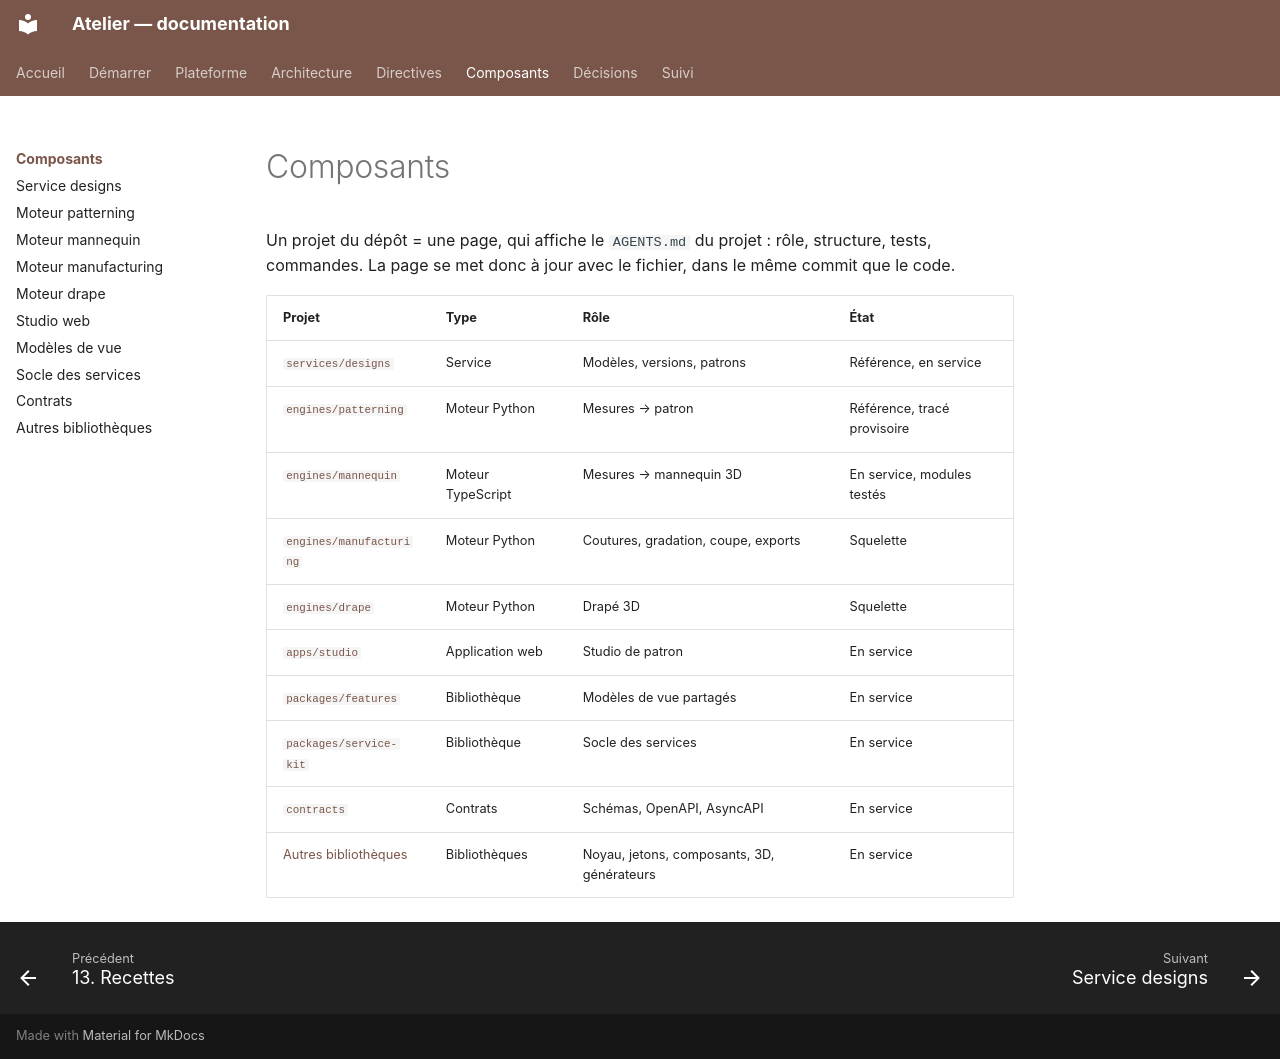

repository: THackSRT/model-design · page: composants/index.html · generator: mkdocs

# Composants

Un projet du dépôt = une page, qui affiche le `AGENTS.md` du projet : rôle, structure, tests, commandes. La page
se met donc à jour avec le fichier, dans le même commit que le code.

| Projet                                      | Type              | Rôle                                       | État                        |
| ------------------------------------------- | ----------------- | ------------------------------------------ | --------------------------- |
| [`services/designs`](designs.md)            | Service           | Modèles, versions, patrons                 | Référence, en service       |
| [`engines/patterning`](patterning.md)       | Moteur Python     | Mesures → patron                           | Référence, tracé provisoire |
| [`engines/mannequin`](mannequin.md)         | Moteur TypeScript | Mesures → mannequin 3D                     | En service, modules testés  |
| [`engines/manufacturing`](manufacturing.md) | Moteur Python     | Coutures, gradation, coupe, exports        | Squelette                   |
| [`engines/drape`](drape.md)                 | Moteur Python     | Drapé 3D                                   | Squelette                   |
| [`apps/studio`](studio.md)                  | Application web   | Studio de patron                           | En service                  |
| [`packages/features`](features.md)          | Bibliothèque      | Modèles de vue partagés                    | En service                  |
| [`packages/service-kit`](service-kit.md)    | Bibliothèque      | Socle des services                         | En service                  |
| [`contracts`](contrats.md)                  | Contrats          | Schémas, OpenAPI, AsyncAPI                 | En service                  |
| [Autres bibliothèques](bibliotheques.md)    | Bibliothèques     | Noyau, jetons, composants, 3D, générateurs | En service                  |
